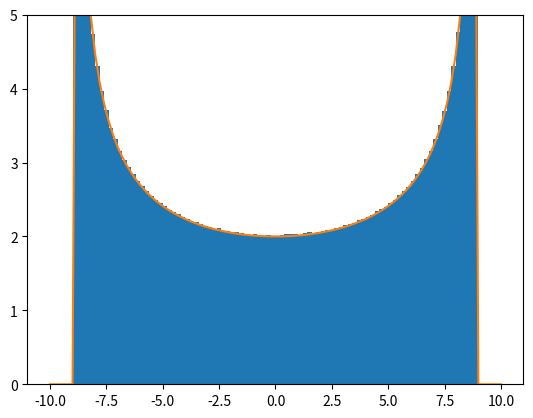
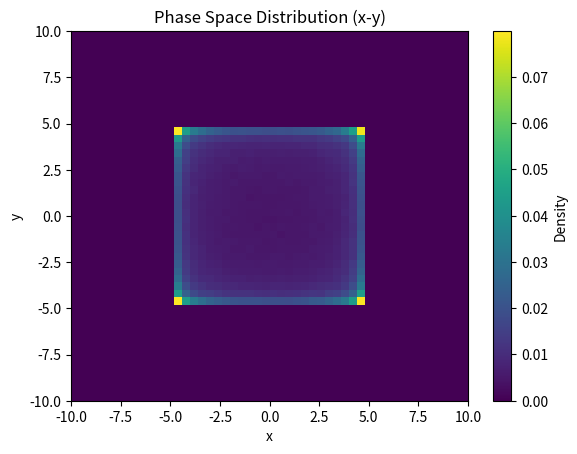
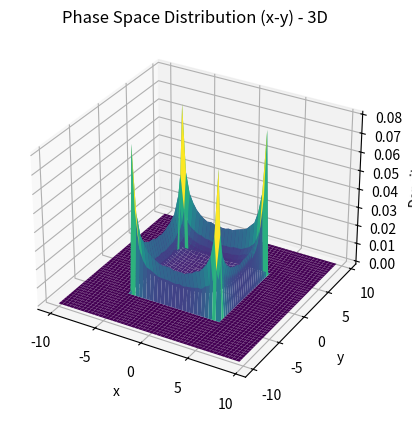

Python code for these plots, in order:
# %%
# plot the projection in x of the phase space x-px where x-px is a circular torus
import matplotlib.pyplot as plt
import numpy as np
from matplotlib.colors import LogNorm  

j_x =40
# new seed
np.random.seed()
N = 10000000
theta_x = np.random.uniform(0, 2*np.pi, N)
r_x = np.sqrt(2*j_x)
x = r_x * np.cos(theta_x)
px = r_x * np.sin(theta_x)

N_range = 101
x_range= np.linspace(-10, 10, N_range)


a = np.max(r_x)
def my_fun(x, a):
    if np.abs(x) >= a:
        return 0
    else:
        return 2* a /(np.sqrt(a**2 - x**2))

plt.hist(x, bins=x_range, weights=np.ones_like(x) * (N_range/4*np.sqrt(np.pi*j_x)  / len(x)))

plt.plot(x_range, [my_fun(xi, a) for xi in x_range], label='theory')
plt.ylim(0, 5)
# %% in 4D
j_x =.025
j_y =.025

j_x =11
j_y =11 
N = int(100000*np.sqrt(j_x)*np.sqrt(j_y))
theta_x = np.random.uniform(0, 2*np.pi, N)
theta_y = np.random.uniform(0, 2*np.pi, N)

r_x = np.sqrt(2*j_x)
r_y = np.sqrt(2*j_y)
x = r_x * np.cos(theta_x)
px = r_x * np.sin(theta_x)
y = r_y * np.cos(theta_y)
py = r_y * np.sin(theta_y)

# hist2d with logscale
N_range = 51
x_bins = np.linspace(-10, 10, N_range)  # 100 bins covering the x range
y_bins = np.linspace(-10, 10, N_range)  # 100 bins covering the y range

plt.figure()
plt.hist2d(x, y, bins=[x_bins, y_bins], density=True, )#norm=LogNorm())
plt.colorbar(label='Density')
plt.xlabel('x')
plt.ylabel('y')
plt.title('Phase Space Distribution (x-y)')

# 3D plot with density as z-axis
# Define custom mesh

fig = plt.figure()
ax = fig.add_subplot(111, projection='3d')
hist, xedges, yedges = np.histogram2d(x, y, bins=[x_bins, y_bins], density=True)
xpos, ypos = np.meshgrid(xedges[:-1], yedges[:-1], indexing='ij')
ax.plot_surface(xpos, ypos, hist, cmap='viridis')
ax.set_xlabel('x')
ax.set_ylabel('y')
ax.set_zlabel('Density')
ax.set_title('Phase Space Distribution (x-y) - 3D')

# %%
# [redacted]

import numpy as np
from scipy.optimize import nnls


# %%
A = np.array([
    [1.0, 0.0],
    [1.0, 1.0],
    [1.0, 2.0],
    [1.0, 3.0]
])
y = np.array([1.0, 2.0, 2.5, 3.5])

x_nnls, rnorm = nnls(A, y)
print("Non-negative x:", x_nnls)
print("Residual norm:", rnorm)
# %%
